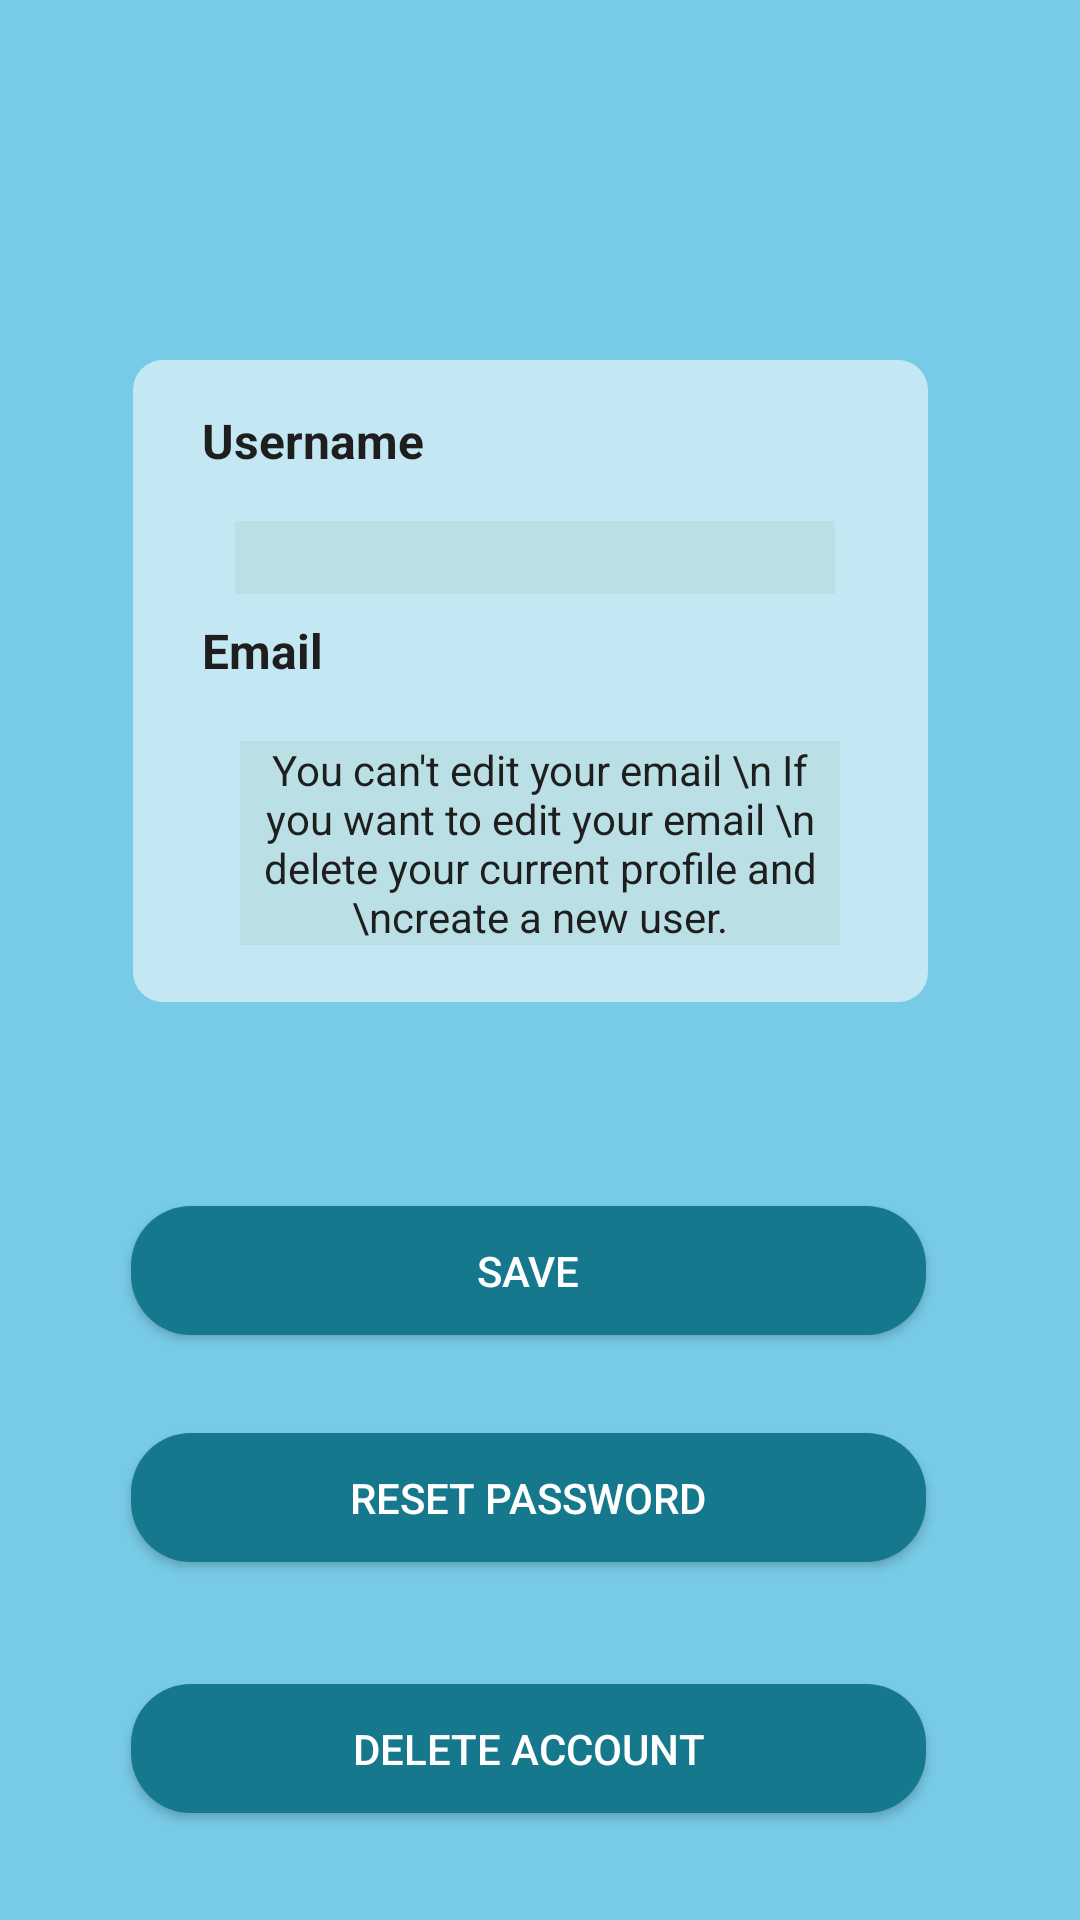

Produce the Android XML layout that renders to this screen, including the resource entries it uses.
<!-- AndroidManifest.xml: application theme Theme.FreelancingApp -->
<!-- res/layout/activity_client_auth_edit.xml -->
<?xml version="1.0" encoding="utf-8"?>
<androidx.constraintlayout.widget.ConstraintLayout xmlns:android="http://schemas.android.com/apk/res/android"
    xmlns:app="http://schemas.android.com/apk/res-auto"
    xmlns:tools="http://schemas.android.com/tools"
    android:layout_width="match_parent"
    android:layout_height="match_parent"
    android:background="@color/LBlue"
    tools:context=".ClientAuthEdit">


    <ImageView
        android:id="@+id/imageView11"
        android:layout_width="265dp"
        android:layout_height="214dp"
        android:layout_marginTop="120dp"
        app:layout_constraintEnd_toEndOf="parent"
        app:layout_constraintHorizontal_bias="0.466"
        app:layout_constraintStart_toStartOf="parent"
        app:layout_constraintTop_toTopOf="parent"
        app:srcCompat="@drawable/box" />

    <EditText
        android:id="@+id/editUsername"
        android:layout_width="200dp"
        android:layout_height="wrap_content"
        android:layout_marginTop="16dp"
        android:background="#BAE0E6"
        android:ems="10"
        android:inputType="textPersonName"
        android:textColor="@color/black"
        app:layout_constraintEnd_toEndOf="@+id/imageView11"
        app:layout_constraintHorizontal_bias="0.523"
        app:layout_constraintStart_toStartOf="@+id/imageView11"
        app:layout_constraintTop_toBottomOf="@+id/textView39" />

    <TextView
        android:id="@+id/textView40"
        android:layout_width="80dp"
        android:layout_height="wrap_content"
        android:layout_marginTop="8dp"
        android:text="Email"
        android:textColor="@color/black"
        android:textSize="16sp"
        android:textStyle="bold"
        app:layout_constraintEnd_toEndOf="@+id/textView39"
        app:layout_constraintHorizontal_bias="0.0"
        app:layout_constraintStart_toStartOf="@+id/textView39"
        app:layout_constraintTop_toBottomOf="@+id/editUsername" />

    <androidx.appcompat.widget.AppCompatButton
        android:id="@+id/PassReset"
        android:layout_width="265dp"
        android:layout_height="43dp"
        android:layout_marginTop="144dp"
        android:layout_marginEnd="8dp"
        android:layout_marginBottom="41dp"
        android:background="@drawable/button"
        android:text="Reset Password"
        android:textColor="@color/white"
        app:layout_constraintBottom_toTopOf="@+id/deleteButton"
        app:layout_constraintEnd_toEndOf="parent"
        app:layout_constraintStart_toStartOf="parent"
        app:layout_constraintTop_toBottomOf="@+id/imageView11"
        app:layout_constraintVertical_bias="0.875" />

    <androidx.appcompat.widget.AppCompatButton
        android:id="@+id/saveButton"
        android:layout_width="265dp"
        android:layout_height="43dp"
        android:layout_marginTop="68dp"
        android:layout_marginEnd="8dp"
        android:layout_marginBottom="41dp"
        android:background="@drawable/button"
        android:text="Save"
        android:textColor="@color/white"
        app:layout_constraintBottom_toTopOf="@+id/PassReset"
        app:layout_constraintEnd_toEndOf="parent"
        app:layout_constraintStart_toStartOf="parent"
        app:layout_constraintTop_toBottomOf="@+id/imageView11"
        app:layout_constraintVertical_bias="0.0" />

    <androidx.appcompat.widget.AppCompatButton
        android:id="@+id/deleteButton"
        android:layout_width="265dp"
        android:layout_height="43dp"
        android:layout_marginTop="224dp"
        android:layout_marginEnd="8dp"
        android:background="@drawable/button"
        android:text="Delete Account"
        android:textColor="@color/white"
        app:layout_constraintBottom_toBottomOf="parent"
        app:layout_constraintEnd_toEndOf="parent"
        app:layout_constraintStart_toStartOf="parent"
        app:layout_constraintTop_toBottomOf="@+id/imageView11"
        app:layout_constraintVertical_bias="0.083" />

    <TextView
        android:id="@+id/viewEmail"
        android:layout_width="203dp"
        android:layout_height="wrap_content"
        android:layout_marginStart="8dp"
        android:ems="10"
        android:inputType="textPersonName"
        android:padding="7dp"
        android:textColor="@color/LBlue"
        android:textColorHighlight="@color/LBlue"
        app:layout_constraintBottom_toTopOf="@+id/imageView11"
        app:layout_constraintStart_toStartOf="@+id/textView40"
        app:layout_constraintTop_toTopOf="parent" />

    <TextView
        android:id="@+id/textView39"
        android:layout_width="wrap_content"
        android:layout_height="wrap_content"
        android:layout_marginTop="16dp"
        android:text="Username"
        android:textColor="@color/black"
        android:textSize="16sp"
        android:textStyle="bold"
        app:layout_constraintEnd_toEndOf="@+id/imageView11"
        app:layout_constraintHorizontal_bias="0.12"
        app:layout_constraintStart_toStartOf="@+id/imageView11"
        app:layout_constraintTop_toTopOf="@+id/imageView11" />

    <TextView
        android:id="@+id/textView4"
        android:layout_width="200dp"
        android:layout_height="wrap_content"
        android:background="#BAE0E6"
        android:text="You can't edit your email \n If you want to edit your email \n delete your current profile and \ncreate a new user."
        android:textAlignment="center"
        android:textColor="@color/black"
        app:layout_constraintBottom_toBottomOf="@+id/imageView11"
        app:layout_constraintEnd_toEndOf="parent"
        app:layout_constraintStart_toStartOf="parent"
        app:layout_constraintTop_toBottomOf="@+id/textView40" />


</androidx.constraintlayout.widget.ConstraintLayout>
<!-- resources referenced by this layout -->
<resources>
  <color name="LBlue">#78CBE6</color>
  <color name="black">#1E1E1E</color>
  <color name="white">#FFFFFFFF</color>
  <!-- drawable box (drawable) -->
  <?xml version="1.0" encoding="utf-8"?>
  <selector xmlns:android="http://schemas.android.com/apk/res/android">
            <item>
                <shape android:shape="rectangle">
                  <solid android:color="#C4E8F3" />
                    <corners android:topRightRadius="10dp" android:topLeftRadius="10dp" android:bottomRightRadius="10dp" android:bottomLeftRadius="10dp" />
  
                </shape>
            </item>
  </selector>
  <!-- drawable button (drawable) -->
  <?xml version="1.0" encoding="utf-8"?>
  <shape xmlns:android="http://schemas.android.com/apk/res/android" android:shape="rectangle">
      <solid android:color="#16788D" />
      <corners android:bottomLeftRadius="20dp" android:bottomRightRadius="20dp" android:topLeftRadius="20dp" android:topRightRadius="20dp" />
  
  
  </shape>
  <style name="Theme.FreelancingApp" parent="Base.Theme.FreelancingApp" />
  <style name="Base.Theme.FreelancingApp" parent="Theme.Material3.DayNight.NoActionBar">
          
          
          <item name="colorOnPrimary">@color/DBlue</item>item&gt;
          <item name="android:statusBarColor">@color/DBlue</item>&gt;
      </style>
  <color name="DBlue">#16788D</color>
</resources>
